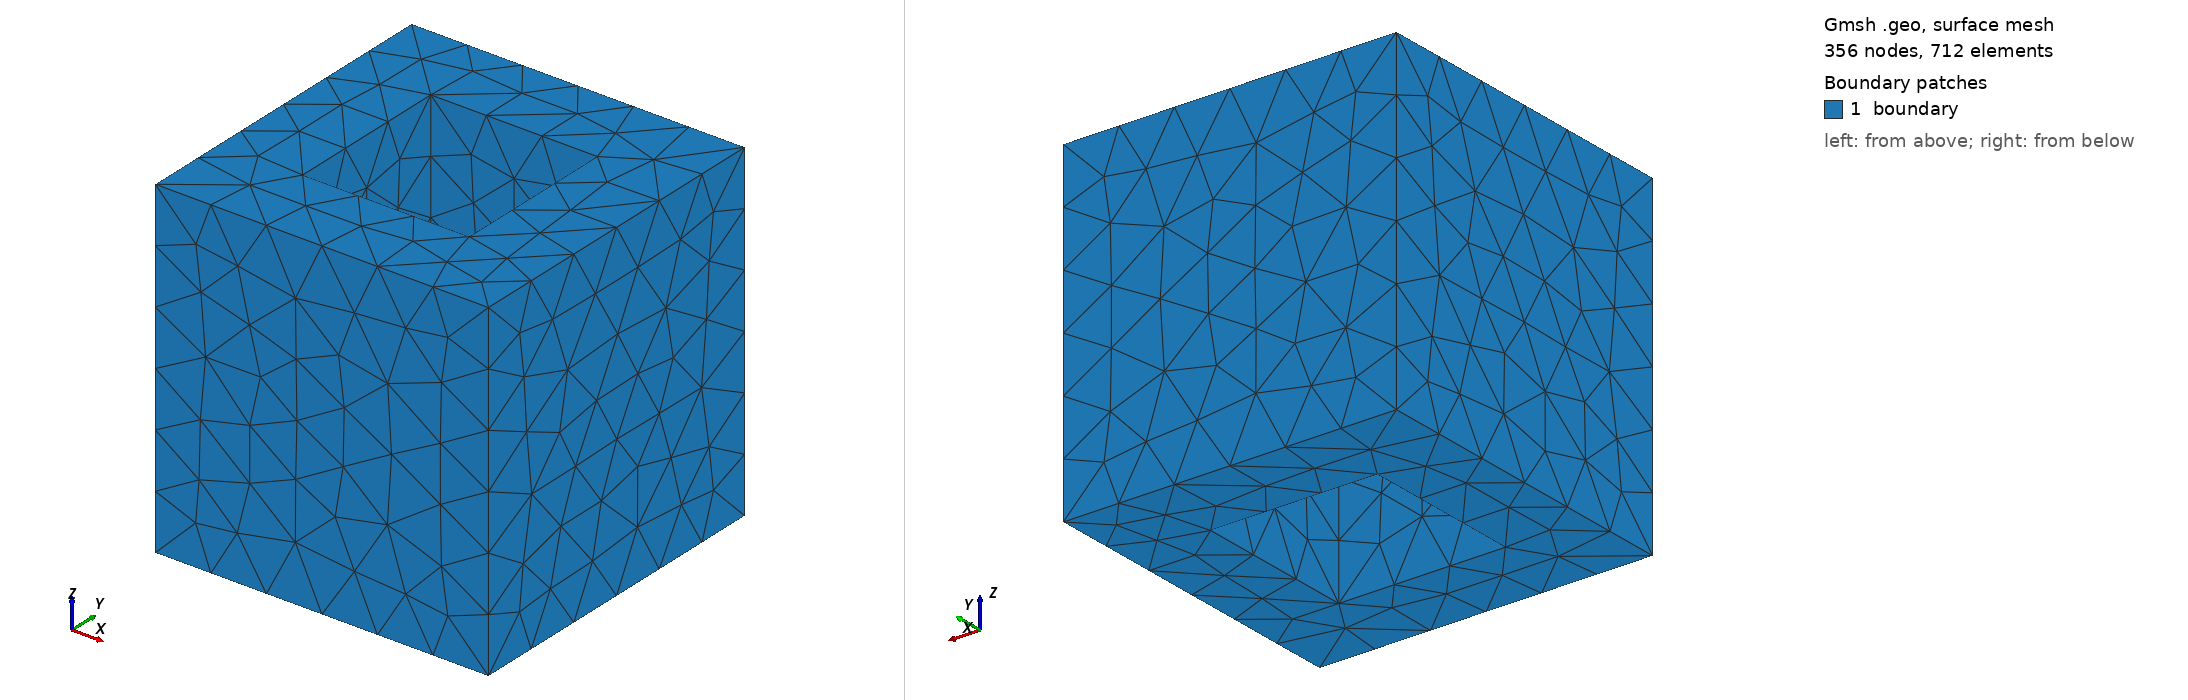

Gmsh geometry script, surface-meshed: 356 nodes, 712 surface elements. Boundary patches (legend numbers): 1 boundary. Left view from above one corner, right view from below the opposite corner. Legend entries are the model's physical surfaces. The drawing asked Gmsh for element sizes between 1% and 20% of the model's largest extent; the script's own settings can give other sizes.

=== cube_hole.geo (drawn) ===
// cube_hole.geo
SetFactory("OpenCASCADE");
Box(1) = {0, 0, 0, 1, 1, 1};
// Z-range made artificially larger to ensure a clean boolean cut through the faces
Box(2) = {0.25, 0.25, -0.1, 0.5, 0.5, 1.2}; 

BooleanDifference(3) = { Volume{1}; Delete; }{ Volume{2}; Delete; };

Physical Surface("boundary") = Surface In BoundingBox{-0.1, -0.1, -0.1, 1.1, 1.1, 1.1};
Physical Volume("domain") = {3};

Mesh.CharacteristicLengthMin = 0.5;
